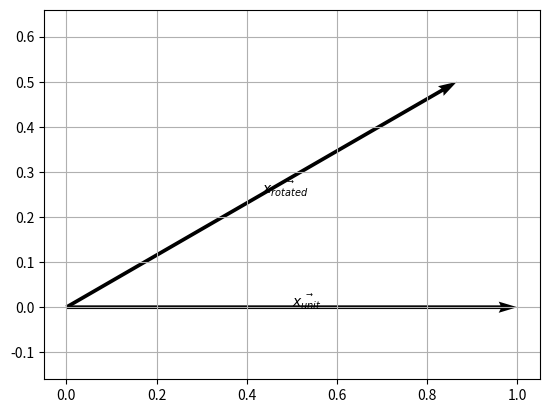

Python code for this plot:
import numpy as np
import matplotlib.pyplot as plt



mat_A = np.array([
    [9, 7, 0, 8],
    [0.5, -2, 6, 1],
    [0, 0, -1, 6],
    [5, 3**0.5, np.pi, -4]
])



mat_A



mat_A.shape



mat_22_0 = np.array([
    [1, 1],
    [1, 1]
])



mat_22_0



mat_22_0.shape



mat_22_1 = np.array([
    [1, 1],
    [1, 1]
])



mat_22_2 = np.array([
    [1, 1],
    [1, 2]
])



mat_23 = np.array([
    [1, 1, 1],
    [1, 1, 1]
])



mat_23.shape



assert np.array_equal(mat_22_0, mat_22_1)



assert not np.array_equal(mat_22_0, mat_22_2)



assert not np.array_equal(mat_22_0, mat_23)



mat_A_33 = np.array([
    [2, -1, 3],
    [0, 4, 6],
    [-6, 10, -5],
])



mat_B_33 = np.array([
    [4, 7, -8],
    [9, 3, 5],
    [1, -1, 2],
])



mat_A_33 + mat_B_33



try:
    mat_A_33 + mat_22_0
except ValueError as e:
    print(e)
else:
    assert True, "Raise expected"



mat_A = np.array([
    [2, -3],
    [4, -1],
])



5 * mat_A



mat_A.T



mat_A = np.array([
    [4, 7],
    [3, 5],
])

vec_x = np.array(
    [9,
     6])

mat_A @ vec_x



mat_A = np.array([
    [4, 7],
    [3, 5],
])



mat_B = np.array([
    [9, -2],
    [6, 8],
])



mat_A @ mat_B



theta_a_deg = 30
theta_a_rad = np.deg2rad(theta_a_deg)
c = np.cos(theta_a_rad)
s = np.sin(theta_a_rad)
rotation_array = np.array(
    [
        [c, -s],
        [s, c],
    ]
)

x_unit_array = np.array([1, 0])

rotated_x_unit_array = np.dot(rotation_array, x_unit_array)
print('rotated x =\n', rotated_x_unit_array)
print('rotation_array, x_unit_array =\n', rotation_array @ x_unit_array)



def draw_2dvec(x, y, x0=0, y0=0, color='k', name=None):
    plt.quiver(x0, y0, x, y, color=color, angles='xy', scale_units='xy', scale=1)
    plt.plot((x0, x0+x), (y0, y0+y), alpha=0)
    if name is not None:
        if not name.startswith('$'):
            vec_str = '$\\vec{%s}$' % name
        else:
            vec_str = name
        plt.text(0.5 * x + x0, 0.5 * y + y0, vec_str)



draw_2dvec(*x_unit_array, name=r'$\vec{x_{unit}}$')
draw_2dvec(*rotated_x_unit_array, name=r'$\vec{x_{rotated}}$')

plt.grid(True)

plt.axis('equal')
plt.show()





# stackoverfow.com/a/24634221
import os
os.system("printf '\a'");



